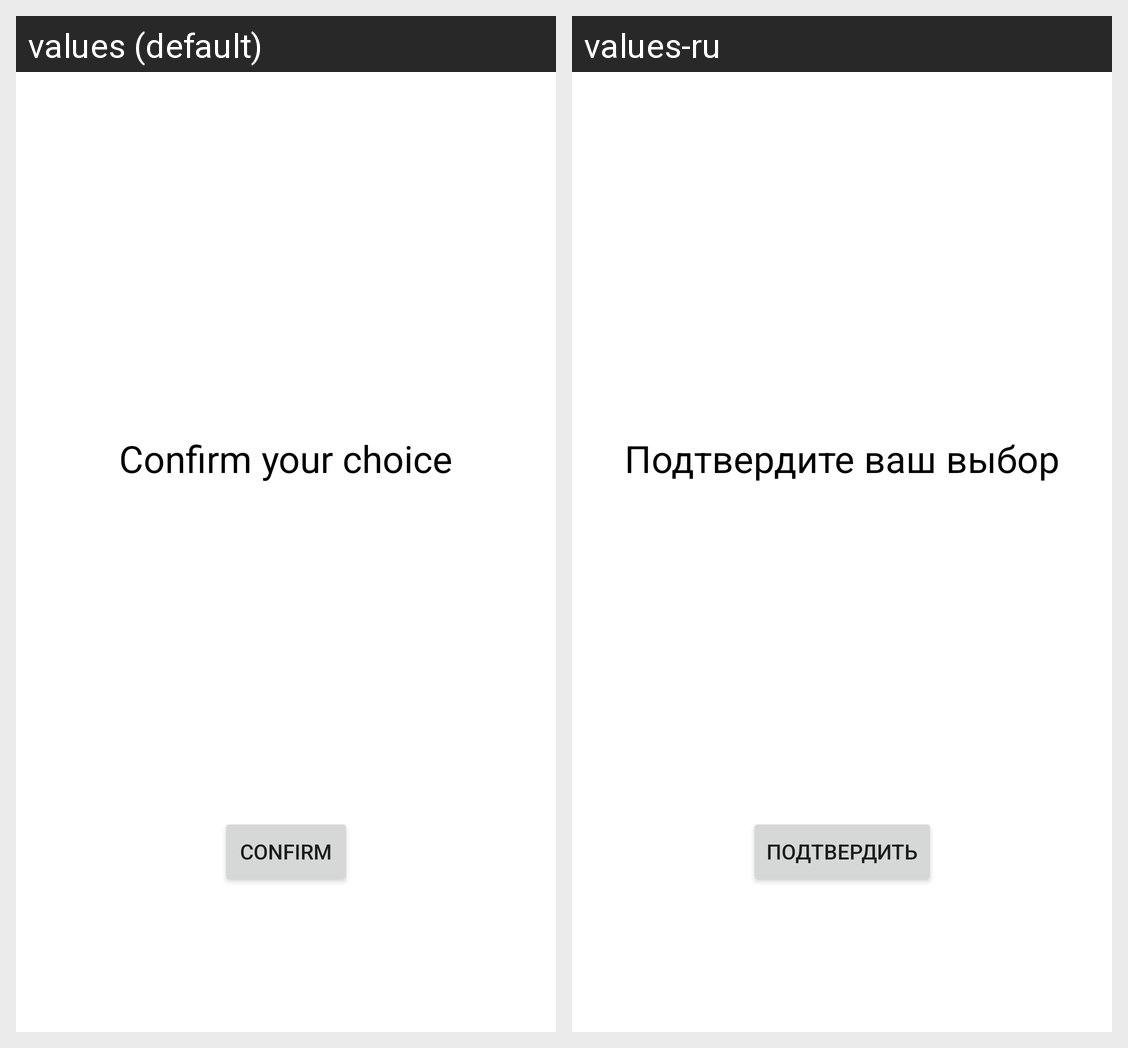

The Android screen above is rendered under two locales of the same app. Produce the string resources it draws, with the default and per-locale values.
Android screen res/layout/fragment_confirm_select.xml rendered under 2 locales, left to right: values (default), values-ru. Device: Nexus 5 (rendered at 1080×1920; each locale shown at half size, 540×960, under a caption strip naming it); theme Theme.PersonalAuto.
Strings drawn on this screen, with the default value and each locale's value (text and hints the layout hard-codes, and strings that could not be matched under every locale, appear in the picture but are not listed):

txt_view_confirm_choice
  values: Confirm your choice
  values-ru: Подтвердите ваш выбор

btn_confirm_choice
  values: Confirm
  values-ru: Подтвердить
